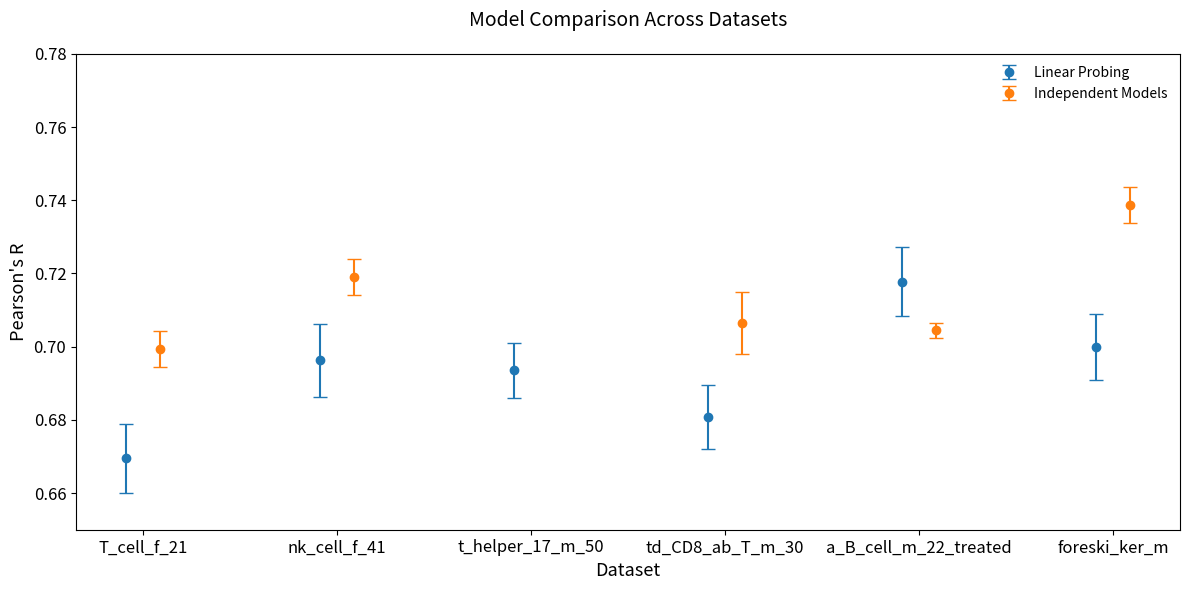

This figure's Python source:
# request rtx4090
# change order and rerun 19heads
# lp on all new heads
# record runtimes
# keep finetuning 13 to 14

import numpy as np
import matplotlib.pyplot as plt
from scipy import stats

datasets = ["T_cell_f_21", 
                "nk_cell_f_41", 
               "t_helper_17_m_50",
               "td_CD8_ab_T_m_30",
               "a_B_cell_m_22_treated",
               "foreski_ker_m"]

T_cell_f_21_lp = [0.681,  0.675, 0.666, 0.656] #0.669
T_cell_f_21_separate = [0.7057,  0.701, 0.699,  0.692] #0.699

nk_cell_f_41_lp = [0.702, 0.709, 0.691, 0.683]
nk_cell_f_41_separated = [0.721,  0.726, 0.716, 0.713]

t_helper_17_m_50_lp = [0.698, 0.703, 0.684, 0.689]
t_helper_17_m_50_separated = [0.0,0,0,0]

td_CD8_ab_T_m_30_lp = [0.695, 0.679, 0.671, 0.678]
td_CD8_ab_T_m_30_separated = [0.719, 0.703,  0.708, 0.696]

a_B_cell_m_22_treated_lp = [0.723, 0.712, 0.706, 0.730] #0.71775
a_B_cell_m_22_treated_separated = [0.702, 0.706, 0.703, 0.707]  #0.704

foreski_ker_m_lp = [ 0.706, 0.701, 0.685, 0.708]
foreski_ker_m_separated = [0.744, 0.742, 0.731,  0.738]


data_single = [T_cell_f_21_separate, 
               nk_cell_f_41_separated, 
               t_helper_17_m_50_separated,
               td_CD8_ab_T_m_30_separated,
               a_B_cell_m_22_treated_separated,
               foreski_ker_m_separated]
data_lp = [T_cell_f_21_lp, 
                nk_cell_f_41_lp, 
               t_helper_17_m_50_lp,
               td_CD8_ab_T_m_30_lp,
               a_B_cell_m_22_treated_lp,
               foreski_ker_m_lp]

# Compute means and stds6
means_single = [np.mean(d) for d in data_single]
stds_single = [np.std(d) for d in data_single]
means_lp = [np.mean(d) for d in data_lp]
stds_lp = [np.std(d) for d in data_lp]

def get_sig_star(p):
    if p < 0.001: return '***'
    elif p < 0.01: return '**'
    elif p < 0.05: return '*'
    else: return 'ns'

p_values = []
for s, h in zip(data_single, data_lp):
    _, p = stats.wilcoxon(s, h) # Wilcox
    p_values.append(p)

# Plotting
x = np.arange(len(datasets))
width = 0.35 

plt.figure(figsize=(12, 6))

# Plot the points with error bars
plt.errorbar(x - width/4, means_lp, yerr=stds_lp,
             fmt='o', capsize=5, label='Linear Probing', color='#1f77b4')

plt.errorbar(x + width/4, means_single, yerr=stds_single,
             fmt='o', capsize=5, label='Independent Models', color='#ff7f0e')

# # 2. Add Significance Brackets
# for i in range(len(datasets)):
#     # Determine height of the bracket
#     y_max = max(means_lp[i] + stds_lp[i], means_single[i] + stds_single[i])
#     y_line = y_max + 0.005  # Bracket baseline
#     h = 0.003              # Bracket tick height
    
#     # Draw bracket line
#     # (x_start, x_end), (y_start, y_end)
#     plt.plot([x[i] - width/4, x[i] - width/4, x[i] + width/4, x[i] + width/4], 
#              [y_line, y_line + h, y_line + h, y_line], lw=1, c='black')
    
#     # Add star/ns text
#     star = get_sig_star(p_values[i])
#     plt.text(x[i], y_line + h, star, ha='center', va='bottom', fontsize=12)

# Labels and formatting
plt.xticks(x, datasets, fontsize=12)
plt.yticks(fontsize=12)
plt.xlabel("Dataset", fontsize=13)
plt.ylabel("Pearson's R", fontsize=13)
plt.title("Model Comparison Across Datasets", fontsize=14, pad=20)
plt.legend(frameon=False)
plt.ylim(0.65, 0.78) # Adjusted to fit brackets
plt.tight_layout()

plt.savefig("13head-lp_on_primary.png")
plt.show()

# Print values for verification
for i, ds in enumerate(datasets):
    print(f"{ds}: p-value = {p_values[i]:.4f} ({get_sig_star(p_values[i])})")
